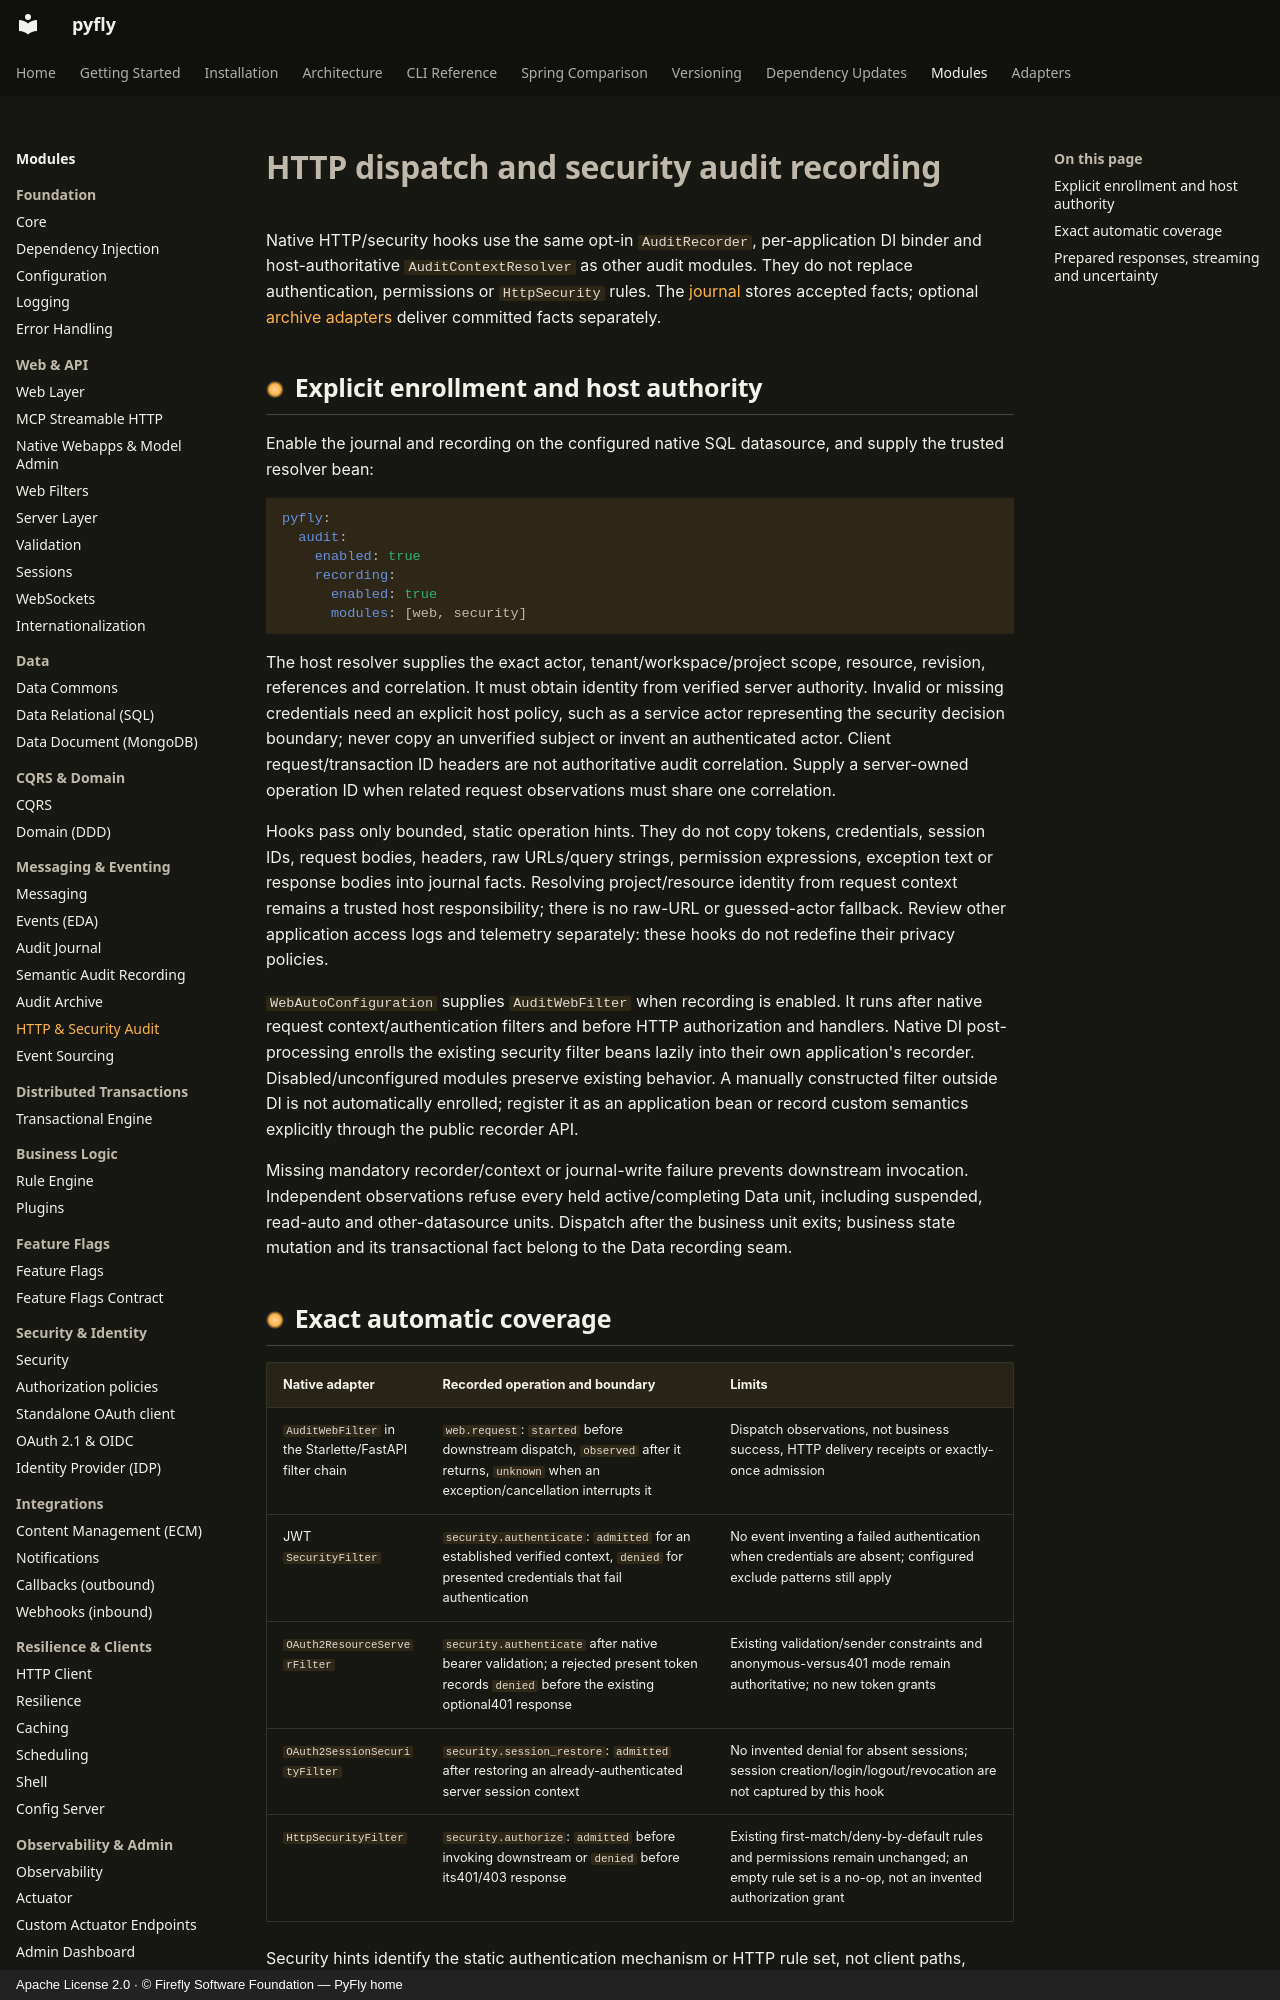

repository: fireflyframework/fireflyframework-pyfly · page: audit-web-security/index.html · generator: mkdocs · copyright: Apache License 2.0 · © Firefly Software Foundation — PyFly home

# HTTP dispatch and security audit recording

Native HTTP/security hooks use the same opt-in `AuditRecorder`, per-application DI binder and host-authoritative `AuditContextResolver` as other audit modules. They do not replace authentication, permissions or `HttpSecurity` rules. The [journal](audit.md) stores accepted facts; optional [archive adapters](audit-archive.md) deliver committed facts separately.

## Explicit enrollment and host authority

Enable the journal and recording on the configured native SQL datasource, and supply the trusted resolver bean:

```yaml
pyfly:
  audit:
    enabled: true
    recording:
      enabled: true
      modules: [web, security]
```

The host resolver supplies the exact actor, tenant/workspace/project scope, resource, revision, references and correlation. It must obtain identity from verified server authority. Invalid or missing credentials need an explicit host policy, such as a service actor representing the security decision boundary; never copy an unverified subject or invent an authenticated actor. Client request/transaction ID headers are not authoritative audit correlation. Supply a server-owned operation ID when related request observations must share one correlation.

Hooks pass only bounded, static operation hints. They do not copy tokens, credentials, session IDs, request bodies, headers, raw URLs/query strings, permission expressions, exception text or response bodies into journal facts. Resolving project/resource identity from request context remains a trusted host responsibility; there is no raw-URL or guessed-actor fallback. Review other application access logs and telemetry separately: these hooks do not redefine their privacy policies.

`WebAutoConfiguration` supplies `AuditWebFilter` when recording is enabled. It runs after native request context/authentication filters and before HTTP authorization and handlers. Native DI post-processing enrolls the existing security filter beans lazily into their own application's recorder. Disabled/unconfigured modules preserve existing behavior. A manually constructed filter outside DI is not automatically enrolled; register it as an application bean or record custom semantics explicitly through the public recorder API.

Missing mandatory recorder/context or journal-write failure prevents downstream invocation. Independent observations refuse every held active/completing Data unit, including suspended, read-auto and other-datasource units. Dispatch after the business unit exits; business state mutation and its transactional fact belong to the Data recording seam.
